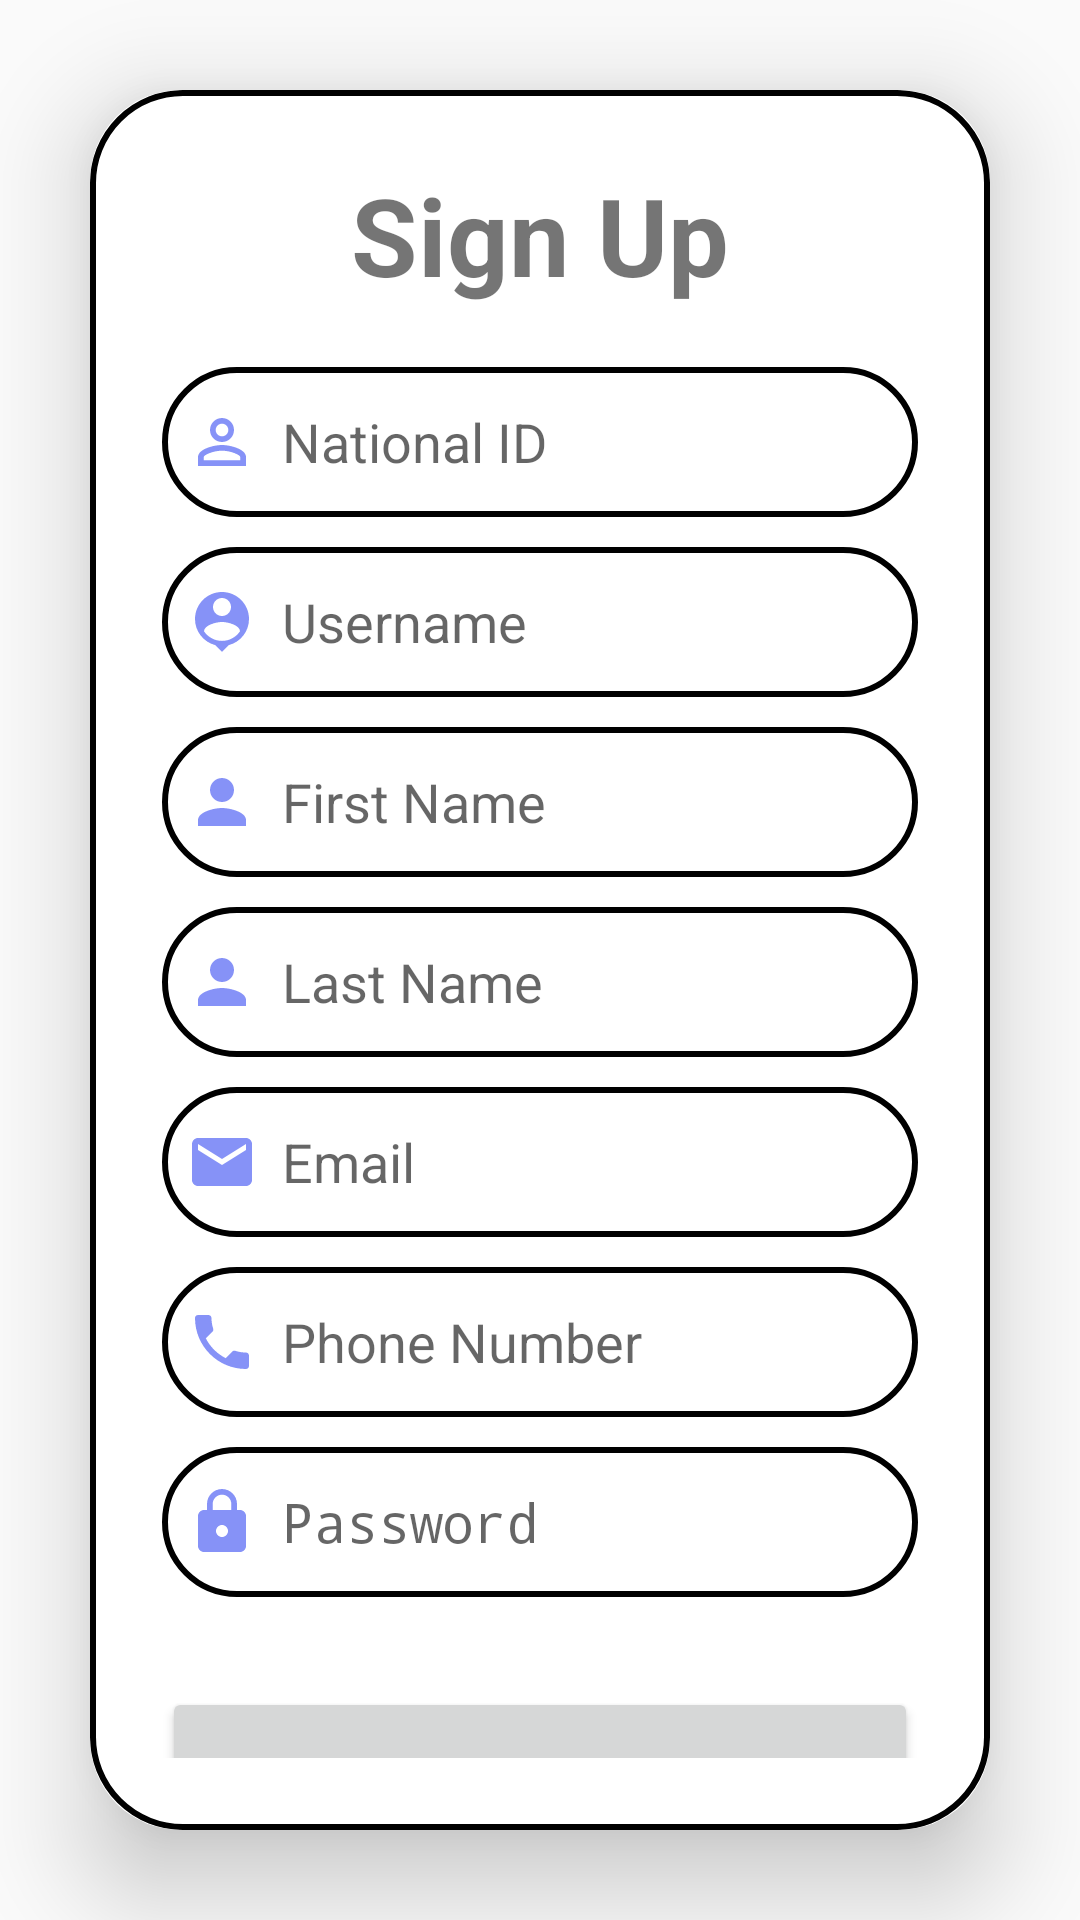

This screen was rendered from an Android layout file. Write that file and the resources it references.
<!-- AndroidManifest.xml: activity theme Theme.AppCompat.Light.NoActionBar -->
<!-- res/layout/activity_signup.xml -->
<?xml version="1.0" encoding="utf-8"?>
<LinearLayout xmlns:android="http://schemas.android.com/apk/res/android"
    xmlns:app="http://schemas.android.com/apk/res-auto"
    xmlns:tools="http://schemas.android.com/tools"
    android:layout_width="match_parent"
    android:layout_height="match_parent"
    android:gravity="center"
    android:orientation="vertical"
    tools:context=".SignupActivity">

    <androidx.cardview.widget.CardView
        android:layout_width="match_parent"
        android:layout_height="wrap_content"
        android:layout_margin="30dp"
        app:cardCornerRadius="30dp"
        app:cardElevation="20dp">

        <LinearLayout
            android:layout_width="match_parent"
            android:layout_height="wrap_content"
            android:layout_gravity="center_horizontal"
            android:background="@drawable/lavender_border"
            android:orientation="vertical"
            android:padding="24dp">

            <TextView
                android:layout_width="match_parent"
                android:layout_height="wrap_content"
                android:text="Sign Up"
                android:textAlignment="center"
                android:textColor="@color/lavender"
                android:textSize="36dp"
                android:textStyle="bold" />

            <EditText
                android:id="@+id/signup_nid"
                android:layout_width="match_parent"
                android:layout_height="50dp"
                android:layout_marginTop="20dp"
                android:background="@drawable/lavender_border"
                android:drawableLeft="@drawable/baseline_perm_identity_24"
                android:drawablePadding="8dp"
                android:ems="10"
                android:inputType="numberDecimal"
                android:hint="National ID"
                android:padding="8dp"
                android:textColor="@color/black" />

            <EditText
                android:id="@+id/signup_username"
                android:layout_width="match_parent"
                android:layout_height="50dp"
                android:layout_marginTop="10dp"
                android:background="@drawable/lavender_border"
                android:drawableLeft="@drawable/baseline_person_pin_24"
                android:drawablePadding="8dp"
                android:hint="Username"
                android:padding="8dp"
                android:textColor="@color/black" />

            <EditText
                android:id="@+id/signup_firstname"
                android:layout_width="match_parent"
                android:layout_height="50dp"
                android:layout_marginTop="10dp"
                android:background="@drawable/lavender_border"
                android:drawableLeft="@drawable/baseline_person_24"
                android:drawablePadding="8dp"
                android:hint="First Name"
                android:inputType="textPersonName"
                android:padding="8dp"
                android:textColor="@color/black" />

            <EditText
                android:id="@+id/signup_lastname"
                android:layout_width="match_parent"
                android:layout_height="50dp"
                android:layout_marginTop="10dp"
                android:background="@drawable/lavender_border"
                android:drawableLeft="@drawable/baseline_person_24"
                android:drawablePadding="8dp"
                android:hint="Last Name"
                android:padding="8dp"
                android:textColor="@color/black" />

            <EditText
                android:id="@+id/signup_email"
                android:layout_width="match_parent"
                android:layout_height="50dp"
                android:layout_marginTop="10dp"
                android:background="@drawable/lavender_border"
                android:drawableLeft="@drawable/baseline_email_24"
                android:drawablePadding="8dp"
                android:hint="Email"
                android:inputType="textEmailAddress"
                android:padding="8dp"
                android:textColor="@color/black" />

            <EditText
                android:id="@+id/signup_phone"
                android:layout_width="match_parent"
                android:layout_height="50dp"
                android:inputType="phone"
                android:layout_marginTop="10dp"
                android:background="@drawable/lavender_border"
                android:drawableLeft="@drawable/baseline_phone_24"
                android:drawablePadding="8dp"
                android:hint="Phone Number"
                android:padding="8dp"
                android:textColor="@color/black" />

            <EditText
                android:id="@+id/signup_password"
                android:layout_width="match_parent"
                android:layout_height="50dp"
                android:layout_marginTop="10dp"
                android:background="@drawable/lavender_border"
                android:drawableLeft="@drawable/baseline_lock_24"
                android:drawablePadding="8dp"
                android:hint="Password"
                android:inputType="textPassword"
                android:padding="8dp"
                android:textColor="@color/black" />

            <Button
                android:id="@+id/signup_button"
                android:layout_width="match_parent"
                android:layout_height="60dp"
                android:layout_marginTop="30dp"
                android:text="Sign UP"
                android:textSize="18sp" />

            <TextView
                android:id="@+id/loginRedirectText"
                android:layout_width="wrap_content"
                android:layout_height="wrap_content"
                android:layout_gravity="center"
                android:layout_marginTop="10dp"
                android:padding="8dp"
                android:text="Already an user? Login"
                android:textColor="@color/lavender"
                android:textSize="18sp" />

        </LinearLayout>
    </androidx.cardview.widget.CardView>
</LinearLayout>
<!-- resources referenced by this layout -->
<resources>
  <!-- drawable baseline_email_24 (drawable) -->
  <vector android:height="24dp"
      android:tint="#8692F7"
      android:viewportHeight="24"
      android:viewportWidth="24"
      android:width="24dp"
      xmlns:android="http://schemas.android.com/apk/res/android">
      <path
          android:fillColor="@android:color/white"
          android:pathData="M20,4L4,4c-1.1,0 -1.99,0.9 -1.99,2L2,18c0,1.1 0.9,2 2,2h16c1.1,0 2,-0.9 2,-2L22,6c0,-1.1 -0.9,-2 -2,-2zM20,8l-8,5 -8,-5L4,6l8,5 8,-5v2z" />
  </vector>
  <!-- drawable baseline_lock_24 (drawable) -->
  <vector android:height="24dp"
      android:tint="#8692F7"
      android:viewportHeight="24"
      android:viewportWidth="24"
      android:width="24dp"
      xmlns:android="http://schemas.android.com/apk/res/android">
      <path
          android:fillColor="@android:color/white"
          android:pathData="M18,8h-1L17,6c0,-2.76 -2.24,-5 -5,-5S7,3.24 7,6v2L6,8c-1.1,0 -2,0.9 -2,2v10c0,1.1 0.9,2 2,2h12c1.1,0 2,-0.9 2,-2L20,10c0,-1.1 -0.9,-2 -2,-2zM12,17c-1.1,0 -2,-0.9 -2,-2s0.9,-2 2,-2 2,0.9 2,2 -0.9,2 -2,2zM15.1,8L8.9,8L8.9,6c0,-1.71 1.39,-3.1 3.1,-3.1 1.71,0 3.1,1.39 3.1,3.1v2z" />
  </vector>
  <!-- drawable baseline_perm_identity_24 (drawable) -->
  <vector android:height="24dp"
      android:tint="#8692F7"
      android:viewportHeight="24"
      android:viewportWidth="24"
      android:width="24dp"
      xmlns:android="http://schemas.android.com/apk/res/android">
      <path
          android:fillColor="@android:color/white"
          android:pathData="M12,5.9c1.16,0 2.1,0.94 2.1,2.1s-0.94,2.1 -2.1,2.1S9.9,9.16 9.9,8s0.94,-2.1 2.1,-2.1m0,9c2.97,0 6.1,1.46 6.1,2.1v1.1L5.9,18.1L5.9,17c0,-0.64 3.13,-2.1 6.1,-2.1M12,4C9.79,4 8,5.79 8,8s1.79,4 4,4 4,-1.79 4,-4 -1.79,-4 -4,-4zM12,13c-2.67,0 -8,1.34 -8,4v3h16v-3c0,-2.66 -5.33,-4 -8,-4z" />
  </vector>
  <!-- drawable baseline_person_24 (drawable) -->
  <vector android:height="24dp"
      android:tint="#8692F7"
      android:viewportHeight="24"
      android:viewportWidth="24"
      android:width="24dp"
      xmlns:android="http://schemas.android.com/apk/res/android">
      <path
          android:fillColor="@android:color/white"
          android:pathData="M12,12c2.21,0 4,-1.79 4,-4s-1.79,-4 -4,-4 -4,1.79 -4,4 1.79,4 4,4zM12,14c-2.67,0 -8,1.34 -8,4v2h16v-2c0,-2.66 -5.33,-4 -8,-4z" />
  </vector>
  <!-- drawable baseline_person_pin_24 (drawable) -->
  <vector android:height="24dp"
      android:tint="#8692F7"
      android:viewportHeight="24"
      android:viewportWidth="24"
      android:width="24dp"
      xmlns:android="http://schemas.android.com/apk/res/android">
      <path
          android:fillColor="@android:color/white"
          android:pathData="M12,2c-4.97,0 -9,4.03 -9,9 0,4.17 2.84,7.67 6.69,8.69L12,22l2.31,-2.31C18.16,18.67 21,15.17 21,11c0,-4.97 -4.03,-9 -9,-9zM12,4c1.66,0 3,1.34 3,3s-1.34,3 -3,3 -3,-1.34 -3,-3 1.34,-3 3,-3zM12,18.3c-2.5,0 -4.71,-1.28 -6,-3.22 0.03,-1.99 4,-3.08 6,-3.08 1.99,0 5.97,1.09 6,3.08 -1.29,1.94 -3.5,3.22 -6,3.22z" />
  </vector>
  <!-- drawable baseline_phone_24 (drawable) -->
  <vector android:height="24dp"
      android:tint="#8692F7"
      android:viewportHeight="24"
      android:viewportWidth="24"
      android:width="24dp"
      xmlns:android="http://schemas.android.com/apk/res/android">
      <path
          android:fillColor="@android:color/white"
          android:pathData="M6.62,10.79c1.44,2.83 3.76,5.14 6.59,6.59l2.2,-2.2c0.27,-0.27 0.67,-0.36 1.02,-0.24 1.12,0.37 2.33,0.57 3.57,0.57 0.55,0 1,0.45 1,1V20c0,0.55 -0.45,1 -1,1 -9.39,0 -17,-7.61 -17,-17 0,-0.55 0.45,-1 1,-1h3.5c0.55,0 1,0.45 1,1 0,1.25 0.2,2.45 0.57,3.57 0.11,0.35 0.03,0.74 -0.25,1.02l-2.2,2.2z" />
  </vector>
  <!-- drawable lavender_border (drawable) -->
  <?xml version="1.0" encoding="utf-8"?>
  <shape xmlns:android="http://schemas.android.com/apk/res/android"
      android:shape="rectangle">
  
      <stroke
          android:width="2dp"
          android:color="@color/lavender" />
      <corners android:radius="30dp" />
  
  </shape>
  <!-- not gathered from this repository: default colours our renderer supplied (Android Studio template values) -->
  <color name="black">#FF000000</color>
</resources>
